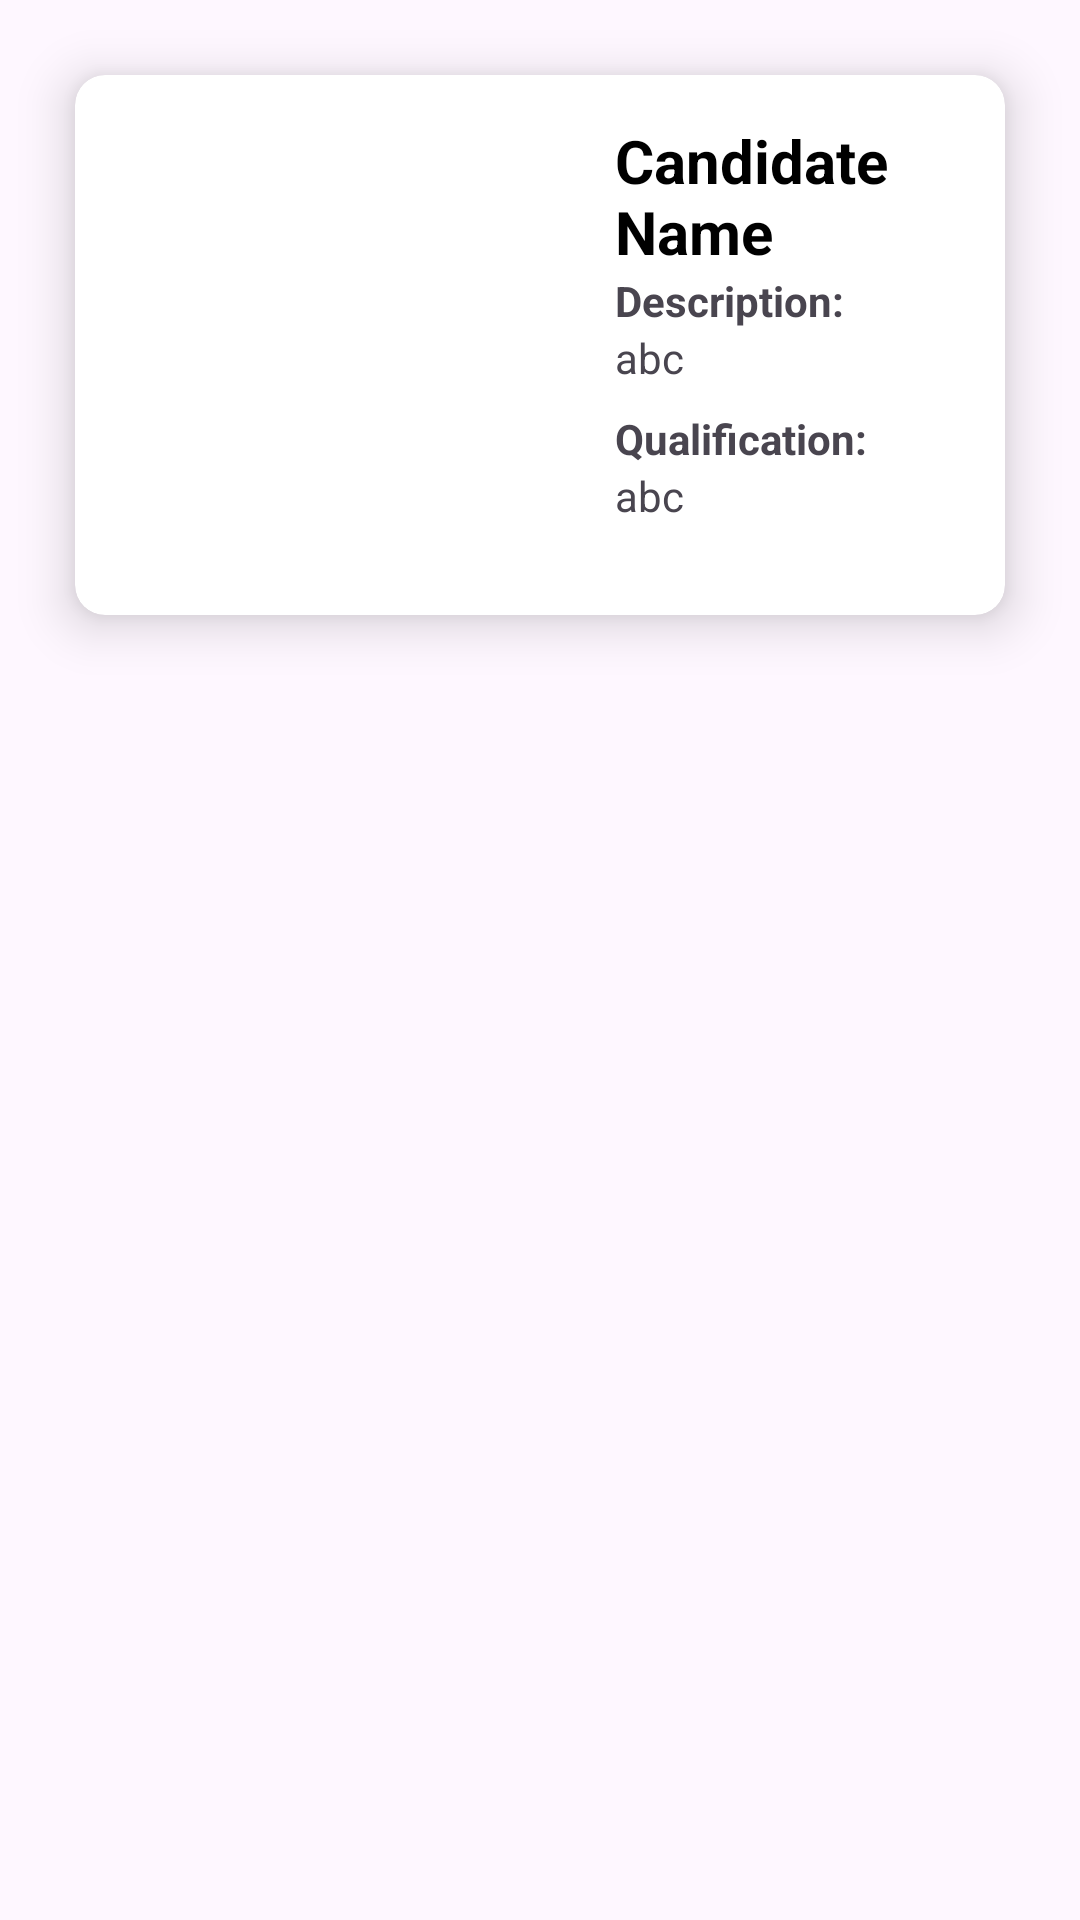

Layout XML and referenced resources for this Android screen:
<!-- AndroidManifest.xml: application theme Theme.CloudHirePro -->
<!-- res/layout/candidates_list_style.xml -->
<?xml version="1.0" encoding="utf-8"?>
<RelativeLayout
    xmlns:android="http://schemas.android.com/apk/res/android"
    xmlns:app="http://schemas.android.com/apk/res-auto"
    android:layout_width="match_parent"
    android:layout_height="wrap_content"
    >

    <androidx.cardview.widget.CardView
        android:layout_width="match_parent"
        android:layout_height="wrap_content"
        app:cardElevation="10dp"
        app:cardCornerRadius="10dp"
        android:layout_margin="25dp">

        <RelativeLayout
            android:padding="15dp"
            android:layout_width="match_parent"
            android:layout_height="match_parent">

            <ImageView
                android:layout_width="150dp"
                android:layout_height="150dp"
                android:id="@+id/candidateImage"
                android:src="@drawable/ic_launcher_background"/>
            <TextView
                android:layout_width="wrap_content"
                android:layout_height="wrap_content"
                android:id="@+id/candidateName"
                android:text="Candidate Name"
                android:textSize="20sp"
                android:textStyle="bold"
                android:textColor="@color/black"
                android:layout_toRightOf="@id/candidateImage"
                android:layout_marginLeft="15dp"/>
            <TextView
                android:layout_width="wrap_content"
                android:layout_height="wrap_content"
                android:id="@+id/detailHeading"
                android:layout_below="@+id/candidateName"
                android:layout_toRightOf="@id/candidateImage"
                android:layout_marginLeft="15dp"
                android:text="Description:"
                android:textStyle="bold"/>

            <TextView
                android:layout_width="match_parent"
                android:layout_height="wrap_content"
                android:id="@+id/candidateDetails"
                android:layout_below="@id/detailHeading"
                android:layout_toRightOf="@id/candidateImage"
                android:layout_marginLeft="15dp"
                android:layout_marginBottom="8dp"
                android:text="abc"/>
            <TextView
                android:layout_width="wrap_content"
                android:layout_height="wrap_content"
                android:id="@+id/qualificationHeading"
                android:layout_below="@+id/candidateDetails"
                android:layout_toRightOf="@id/candidateImage"
                android:layout_marginLeft="15dp"
                android:text="Qualification:"
                android:textStyle="bold"/>
            <TextView
                android:layout_width="match_parent"
                android:layout_height="wrap_content"
                android:id="@+id/candidateQualification"
                android:layout_below="@id/qualificationHeading"
                android:text="abc"
                android:layout_toRightOf="@id/candidateImage"
                android:layout_marginLeft="15dp"
                android:layout_marginBottom="8dp"/>
            <TextView
                android:layout_width="0dp"
                android:layout_height="0dp"
                android:id="@+id/candidateSkillName1"
                android:layout_below="@+id/candidateQualification"
                android:layout_toRightOf="@id/candidateImage"
                android:layout_marginLeft="15dp"/>
            <TextView
                android:layout_width="0dp"
                android:layout_height="0dp"
                android:id="@+id/candidateSkillLevel1"
                android:layout_below="@+id/candidateQualification"
                android:layout_toRightOf="@id/candidateImage"
                android:layout_marginLeft="15dp"/>
            <TextView
                android:layout_width="0dp"
                android:layout_height="0dp"
                android:id="@+id/candidateSkillName2"
                android:layout_below="@+id/candidateQualification"
                android:layout_toRightOf="@id/candidateImage"
                android:layout_marginLeft="15dp"/>
            <TextView
                android:layout_width="0dp"
                android:layout_height="0dp"
                android:id="@+id/candidateSkillLevel2"
                android:layout_below="@+id/candidateQualification"
                android:layout_toRightOf="@id/candidateImage"
                android:layout_marginLeft="15dp"/>


        </RelativeLayout>
    </androidx.cardview.widget.CardView>

</RelativeLayout>
<!-- resources referenced by this layout -->
<resources>
  <color name="black">#FF000000</color>
  <style name="Theme.CloudHirePro" parent="Base.Theme.CloudHirePro" />
  <style name="Base.Theme.CloudHirePro" parent="Theme.Material3.DayNight.NoActionBar">
          
          
  
          
          <item name="colorPrimary">@color/my_primary</item>
          <item name="colorPrimaryVariant">@color/my_primary</item>
          <item name="colorOnPrimary">@color/white</item>
  
  
  
          
  
          <item name="colorSecondary">@color/my_secondary</item>
          <item name="colorSecondaryVariant">@color/my_secondary</item>
          <item name="colorOnSecondary">@color/black</item>
  
          
          <item name="android:statusBarColor">@color/my_primary</item>
          
      </style>
  <color name="my_primary">#3F423F</color>
  <color name="white">#FFFFFFFF</color>
  <color name="my_secondary">#78BD75</color>
</resources>
